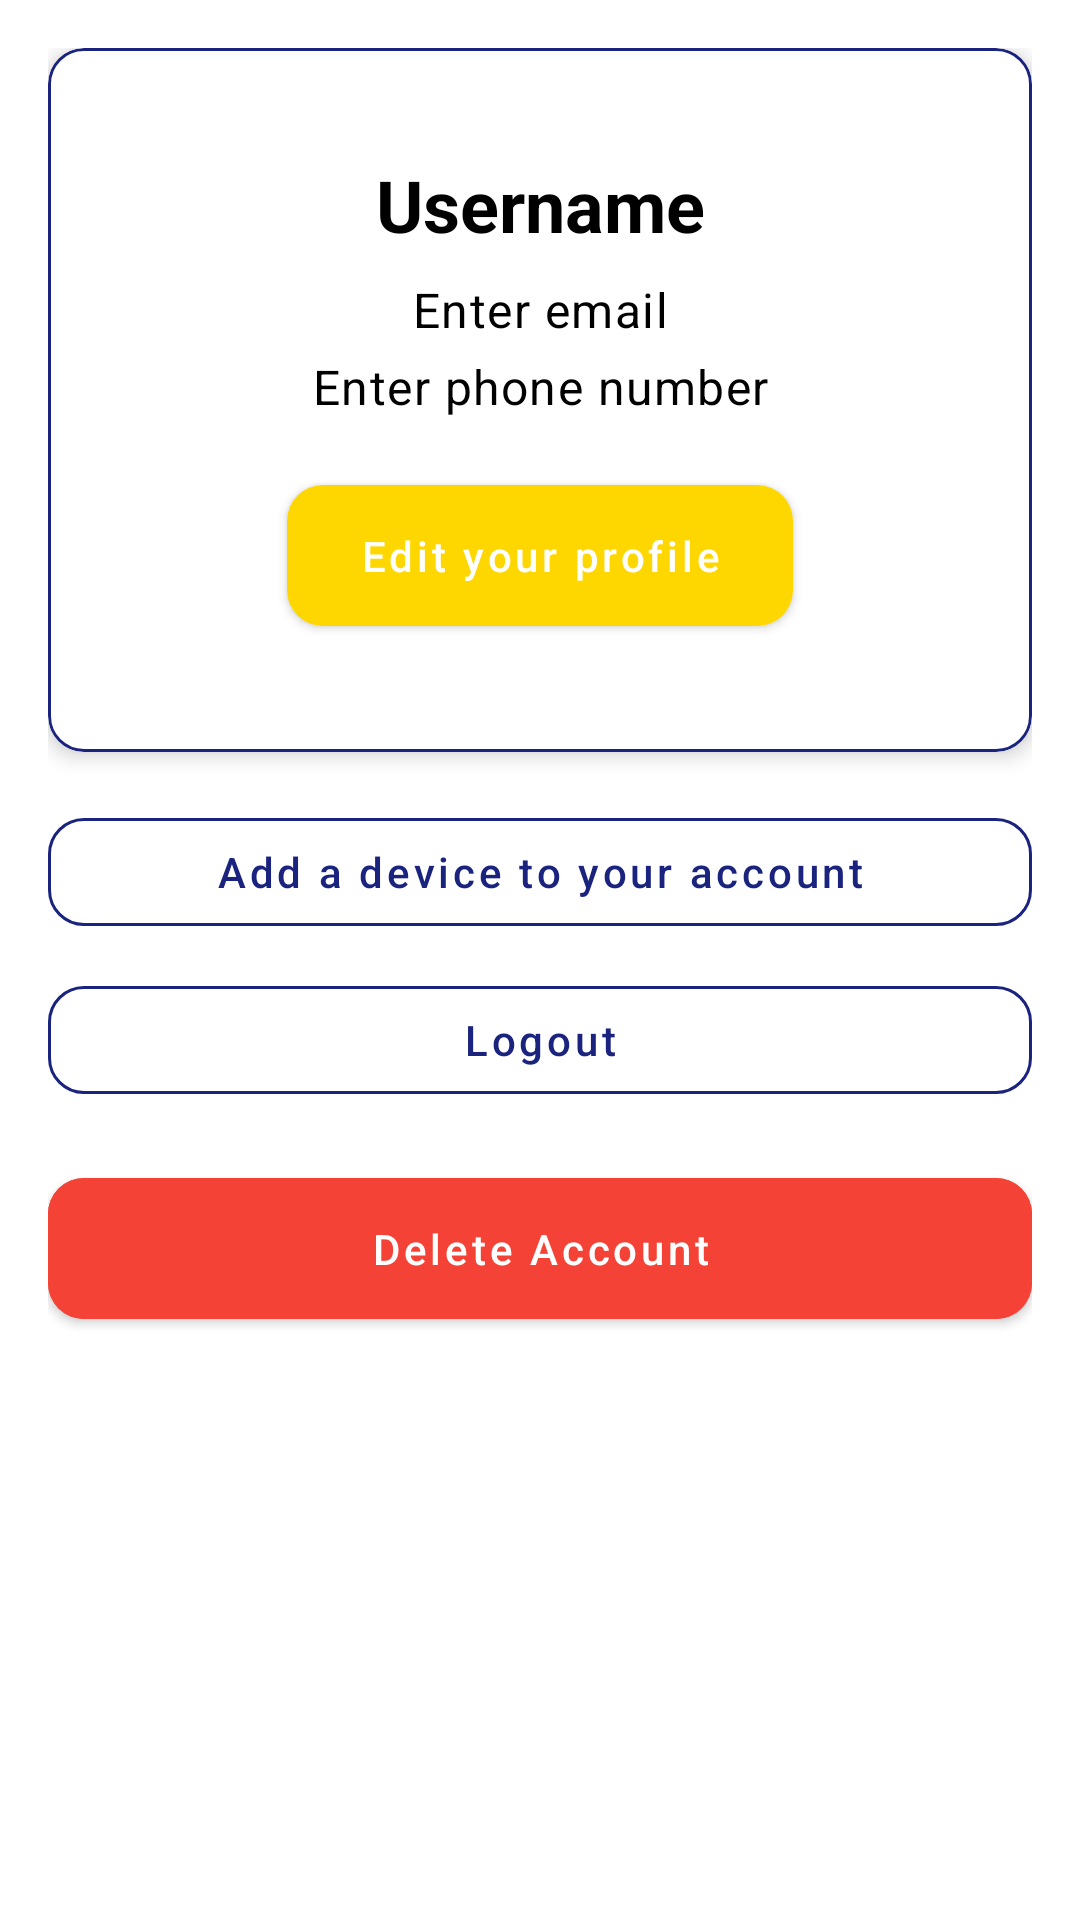

Android layout source for this screen:
<!-- AndroidManifest.xml: application theme Theme.SecureHive -->
<!-- res/layout/fragment_account.xml -->
<?xml version="1.0" encoding="utf-8"?>
<androidx.constraintlayout.widget.ConstraintLayout xmlns:android="http://schemas.android.com/apk/res/android"
    xmlns:app="http://schemas.android.com/apk/res-auto"
    android:layout_width="match_parent"
    android:layout_height="match_parent"
    android:background="@color/background"
    android:padding="16dp">

    <com.google.android.material.card.MaterialCardView
        android:id="@+id/profileCard"
        android:layout_width="match_parent"
        android:layout_height="wrap_content"
        app:cardBackgroundColor="@color/surface"
        app:cardCornerRadius="12dp"
        app:cardElevation="4dp"
        app:layout_constraintTop_toTopOf="parent"
        app:strokeColor="@color/card_stroke"
        app:strokeWidth="1dp">

        <LinearLayout
            android:layout_width="match_parent"
            android:layout_height="wrap_content"
            android:orientation="vertical"
            android:padding="16dp">

            <TextView
                android:id="@+id/userName"
                android:layout_width="match_parent"
                android:layout_height="wrap_content"
                android:hint="@string/username"
                android:textColorHint="@color/text_primary"
                android:textAlignment="center"
                android:textAppearance="?attr/textAppearanceHeadline5"
                android:textStyle="bold"
                android:textColor="@color/text_primary" />

            <TextView
                android:id="@+id/userEmail"
                android:layout_width="match_parent"
                android:layout_height="wrap_content"
                android:textColorHint="@color/text_primary"
                android:layout_marginTop="8dp"
                android:hint="@string/enter_email"
                android:textAlignment="center"
                android:textAppearance="?attr/textAppearanceBody1"
                android:textColor="@color/text_secondary" />

            <TextView
                android:id="@+id/userPhone"
                android:layout_width="match_parent"
                android:layout_height="wrap_content"
                android:textColorHint="@color/text_primary"
                android:layout_marginTop="4dp"
                android:hint="@string/enter_phone_number"
                android:textAlignment="center"
                android:textAppearance="?attr/textAppearanceBody1"
                android:textColor="@color/text_secondary" />

            <com.google.android.material.button.MaterialButton
                android:id="@+id/editProfileButton"
                android:layout_width="wrap_content"
                android:layout_height="wrap_content"
                android:layout_marginTop="16dp"
                android:layout_gravity="center"
                android:text="@string/edit_profile"
                style="@style/Widget.SecureHive.Button"/>

        </LinearLayout>

    </com.google.android.material.card.MaterialCardView>

    <LinearLayout
        android:id="@+id/buttonsContainer"
        android:layout_width="match_parent"
        android:layout_height="wrap_content"
        android:orientation="vertical"
        android:layout_marginTop="16dp"
        app:layout_constraintTop_toBottomOf="@id/profileCard">

        <com.google.android.material.button.MaterialButton
            android:id="@+id/addDeviceButton"
            android:layout_width="match_parent"
            android:layout_height="wrap_content"
            android:text="@string/add_devices"
            style="@style/Widget.SecureHive.Button.Secondary"/>

        <com.google.android.material.button.MaterialButton
            android:id="@+id/logoutButton"
            android:layout_width="match_parent"
            android:layout_height="wrap_content"
            android:layout_marginTop="8dp"
            android:text="@string/logout"
            style="@style/Widget.SecureHive.Button.Secondary"/>

        <com.google.android.material.button.MaterialButton
            android:id="@+id/deleteAccountButton"
            android:layout_width="match_parent"
            android:layout_height="wrap_content"
            android:layout_marginTop="16dp"
            android:text="@string/delete_account"
            android:textColor="@android:color/white"
            android:backgroundTint="@color/error"
            style="@style/Widget.SecureHive.Button"/>

    </LinearLayout>

</androidx.constraintlayout.widget.ConstraintLayout>
<!-- resources referenced by this layout -->
<resources>
  <color name="background">#FFFFFF</color>
  <color name="card_stroke">@color/primary</color>
  <color name="error">#F44336</color>
  <color name="surface">#FFFFFF</color>
  <color name="text_primary">#000000</color>
  <color name="text_secondary">#757575</color>
  <string name="add_devices">Add a device to your account</string>
  <string name="delete_account">Delete Account</string>
  <string name="edit_profile">Edit your profile</string>
  <string name="enter_email">Enter email</string>
  <string name="enter_phone_number">Enter phone number</string>
  <string name="logout">Logout</string>
  <string name="username">Username</string>
  <style name="Widget.SecureHive.Button" parent="Widget.MaterialComponents.Button">
          <item name="backgroundTint">@color/accent</item>
          <item name="android:textColor">@color/white</item>
          <item name="cornerRadius">12dp</item>
          <item name="android:paddingLeft">24dp</item>
          <item name="android:paddingRight">24dp</item>
          <item name="android:paddingTop">14dp</item>
          <item name="android:paddingBottom">14dp</item>
          <item name="android:textAllCaps">false</item>
          <item name="android:fontFamily">sans-serif-medium</item>
          <item name="elevation">2dp</item>
      </style>
  <style name="Widget.SecureHive.Button.Secondary" parent="Widget.MaterialComponents.Button.OutlinedButton">
          <item name="strokeColor">@color/primary</item>
          <item name="android:textColor">@color/primary</item>
          <item name="cornerRadius">12dp</item>
          <item name="android:fontFamily">sans-serif-medium</item>
      </style>
  <style name="Theme.SecureHive" parent="Theme.MaterialComponents.Light.NoActionBar">
          
          <item name="colorPrimary">@color/primary</item>
          <item name="colorPrimaryVariant">@color/primary_dark</item>
          <item name="colorOnPrimary">@color/white</item>
          
          <item name="colorSecondary">@color/accent</item>
          <item name="colorSecondaryVariant">@color/secondary_variant</item>
          <item name="colorOnSecondary">@color/white</item>
          
          <item name="android:statusBarColor">@android:color/transparent</item>
          <item name="android:navigationBarColor">@color/white</item>
          <item name="android:windowLightStatusBar">true</item>
          
          <item name="android:windowBackground">@color/white</item>
          <item name="colorSurface">@color/white</item>
          <item name="colorOnSurface">@color/black</item>
          <item name="android:textColorPrimary">@color/black</item>
          <item name="android:textColorSecondary">@color/text_secondary</item>
          <item name="materialCardViewStyle">@style/Widget.SecureHive.CardView</item>
          <item name="materialButtonStyle">@style/Widget.SecureHive.Button</item>
          <item name="android:fontFamily">sans-serif</item>
      </style>
  <color name="primary">#1A237E</color>
  <color name="accent">#FFD700</color>
  <color name="white">#FFFFFF</color>
  <color name="primary_dark">#0D47A1</color>
  <color name="secondary_variant">#1565C0</color>
  <color name="black">#000000</color>
  <style name="Widget.SecureHive.CardView" parent="Widget.MaterialComponents.CardView">
          <item name="cardBackgroundColor">@color/white</item>
          <item name="cardElevation">4dp</item>
          <item name="cardCornerRadius">16dp</item>
          <item name="contentPadding">20dp</item>
          <item name="strokeWidth">1dp</item>
          <item name="strokeColor">@color/primary</item>
      </style>
</resources>
